pico-8 play session: mixed d-pad (fixed 12-tick cycle)

[t = 1 s] mixed d-pad (1.2s cycle ×~1): → ← ↑ ↓ + 🅾/❎ taps, ~1s
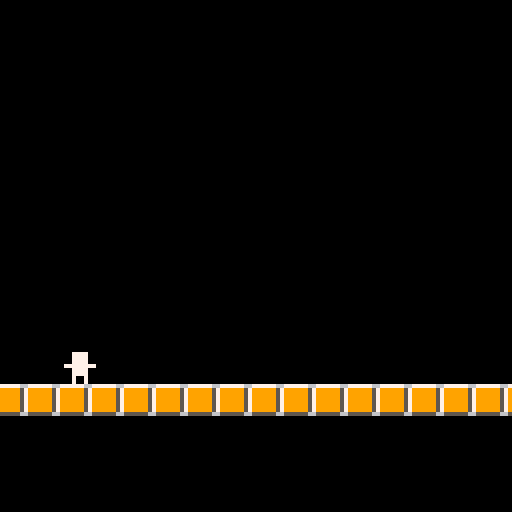
[t = 8 s] mixed d-pad (1.2s cycle ×~6): → ← ↑ ↓ + 🅾/❎ taps, ~8s
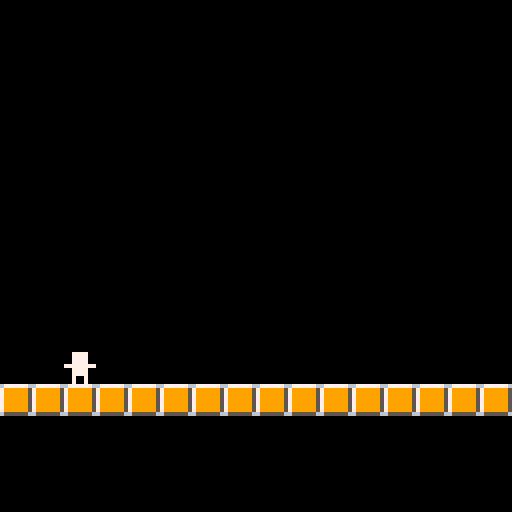

pico-8 cartridge
version 29
__lua__
--tab 0: main

function _init()
	init_player()
	init_st_nme_list()
	init_floor()
end

function _update60()
	update_player()
	update_st_nme_list()
	update_floor()
end

function _draw()
	//clear the screen
	cls()
	
	//draw the game
	draw_player()
	draw_st_nme_list()
	draw_floor()
end
-->8
--tab 1: floor

function init_floor()
	floor={}
	
	floor.x_lobound=-8
	floor.x_start=0
	floor.x_hibound=0
end

function update_floor()
	floor.x_start-=1
	if(floor.x_start<floor.x_lobound)then
		floor.x_start=floor.x_hibound
	end
end

function draw_floor()
	for x=floor.x_start,127,8 do
		spr(2,x,96)
	end
end
-->8
--tab 2: player

function init_player()
	player={}
	
	//sprite
	player.sprite=1
	
	//positioning
	player.x=16
	player.y=88
end

function update_player()
end

function draw_player()
	spr(1,16,88)
end
-->8
--tab 3: stationary enemies

function init_st_nme_list()
	st_nme_list={}
end

function spawn_st_nme()
	st_nme={}
	
	st_nme.x=127
	st_nme.y=88
	
	add(st_nme_list,st_nme)
end

function update_st_nme_list()
	for se in all(st_nme_list) do
		se.x-=1
	end
end

function draw_st_nme_list()
end
__gfx__
00000000007777006777777600888800000000000000000000000000000000000000000000000000000000000000000000000000000000000000000000000000
00000000007777007999999500888800000000000000000000000000000000000000000000000000000000000000000000000000000000000000000000000000
00700700007777007999999500888800000000000000000000000000000000000000000000000000000000000000000000000000000000000000000000000000
00077000777777777999999588888888000000000000000000000000000000000000000000000000000000000000000000000000000000000000000000000000
00077000007777007999999500888800000000000000000000000000000000000000000000000000000000000000000000000000000000000000000000000000
00700700007777007999999500888800000000000000000000000000000000000000000000000000000000000000000000000000000000000000000000000000
00000000007007007999999500800800000000000000000000000000000000000000000000000000000000000000000000000000000000000000000000000000
00000000007007006555555600800800000000000000000000000000000000000000000000000000000000000000000000000000000000000000000000000000
